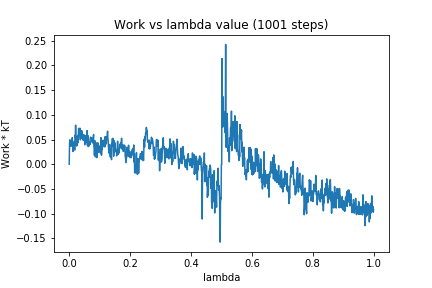

The file beside this chart, header and first rows:
0, 0.0
1, 0.03783
2, 0.04947
3, 0.03667
4, 0.04761
5, 0.04757
6, 0.04634
7, 0.04389
8, 0.03667
9, 0.04133
10, 0.05373
11, 0.04569
12, 0.02579
13, 0.03914
14, 0.02903
15, 0.04478
16, 0.03513
17, 0.04448
18, 0.0287
19, 0.05826
20, 0.05464
21, 0.07909
22, 0.05768
23, 0.05177
24, 0.03732
25, 0.04456
26, 0.03757
27, 0.05388
28, 0.05834
29, 0.04332
30, 0.0605
31, 0.07244
32, 0.05635
33, 0.06527
34, 0.06365
35, 0.07309
36, 0.05002
37, 0.0495
38, 0.06633
39, 0.068
40, 0.05264
41, 0.05746
42, 0.0674
43, 0.05459
44, 0.05574
45, 0.05626
46, 0.04848
47, 0.06016
48, 0.05449
49, 0.05188
50, 0.05847
51, 0.03949
52, 0.05474
53, 0.05772
54, 0.05678
55, 0.04356
56, 0.05482
57, 0.04999
58, 0.04555
59, 0.06822
60, 0.03752
... 940 more rows
